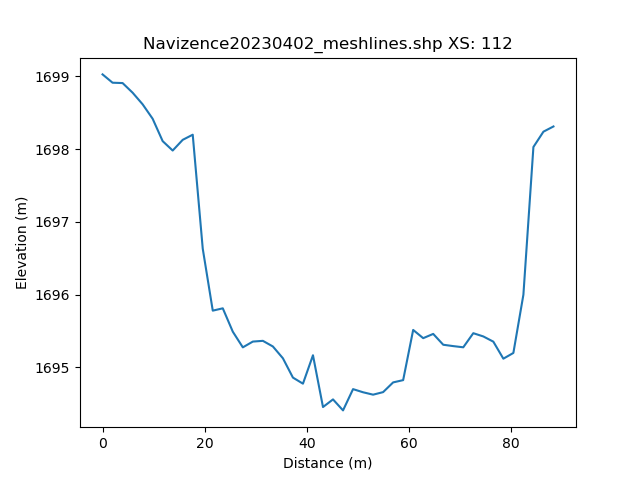

The table this chart was drawn from, first rows:
, h_distance, Elevation
0, 0.0, 1699
1, 0.9901, 1699
2, 1.98, 1699
3, 2.97, 1699
4, 3.96, 1699
5, 4.951, 1699
6, 5.941, 1699
7, 6.931, 1699
8, 7.921, 1699
9, 8.911, 1698
10, 9.901, 1698
11, 10.89, 1698
12, 11.88, 1698
13, 12.87, 1698
14, 13.86, 1698
15, 14.85, 1698
16, 15.84, 1698
17, 16.83, 1698
18, 17.82, 1698
19, 18.81, 1698
20, 19.8, 1697
21, 20.79, 1696
22, 21.78, 1696
23, 22.77, 1696
24, 23.76, 1696
25, 24.75, 1696
26, 25.74, 1695
27, 26.73, 1695
28, 27.72, 1695
29, 28.71, 1695
30, 29.7, 1695
31, 30.69, 1695
32, 31.68, 1695
33, 32.67, 1695
34, 33.66, 1695
35, 34.65, 1695
36, 35.64, 1695
37, 36.63, 1695
38, 37.62, 1695
39, 38.61, 1695
40, 39.6, 1695
41, 40.59, 1695
42, 41.58, 1695
43, 42.57, 1694
44, 43.56, 1694
45, 44.55, 1695
46, 45.54, 1694
47, 46.54, 1694
48, 47.53, 1695
49, 48.52, 1695
50, 49.51, 1695
51, 50.5, 1695
52, 51.49, 1695
53, 52.48, 1695
54, 53.47, 1695
55, 54.46, 1695
56, 55.45, 1695
57, 56.44, 1695
58, 57.43, 1695
59, 58.42, 1695
... 42 more rows
